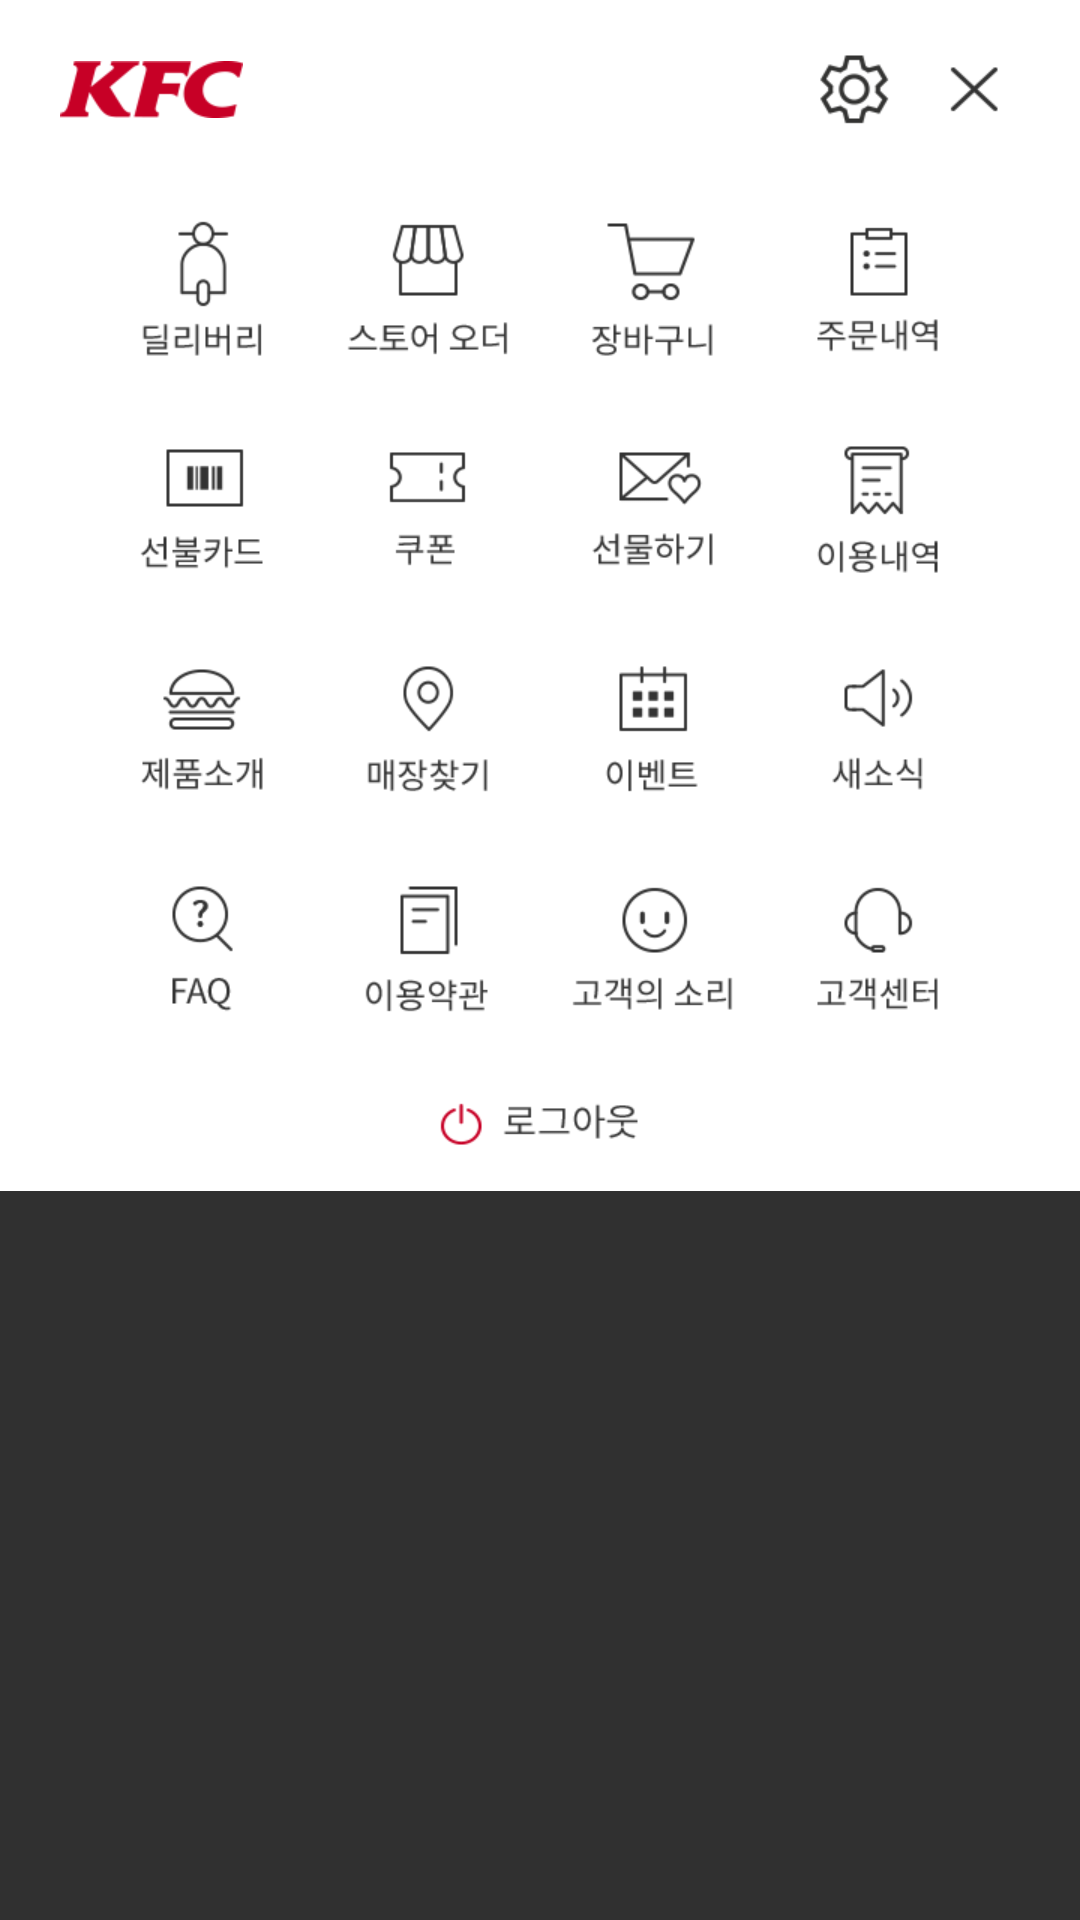

Android layout source for this screen:
<!-- AndroidManifest.xml: application theme AppTheme -->
<!-- res/layout/fragment_left_menu.xml -->
<?xml version="1.0" encoding="utf-8"?>
<layout xmlns:android="http://schemas.android.com/apk/res/android"
    xmlns:tools="http://schemas.android.com/tools">

    <ScrollView
        android:layout_width="match_parent"
        android:layout_height="match_parent"
        tools:context="kg.korea.kfc.activity.LeftMenuFragment">

        <LinearLayout
            android:layout_width="match_parent"
            android:layout_height="match_parent"
            android:background="@android:color/white"
            android:orientation="vertical">

            <RelativeLayout
                android:layout_width="match_parent"
                android:layout_height="@dimen/cm_title_layout_height"
                android:paddingLeft="@dimen/cm_title_layout_left_right"
                android:paddingRight="@dimen/cm_title_layout_left_right">

                <ImageView
                    android:layout_width="@dimen/logo_kfc_main_width"
                    android:layout_height="@dimen/logo_kfc_main_height"
                    android:layout_alignParentLeft="true"
                    android:layout_centerVertical="true"
                    android:background="@drawable/logo_kfc_main" />

                <Button
                    android:id="@+id/btn_left_menu_close"
                    android:layout_width="@dimen/icon_top_menu_close_width_height"
                    android:layout_height="@dimen/icon_top_menu_close_width_height"
                    android:layout_alignParentRight="true"
                    android:layout_centerVertical="true"
                    android:background="@drawable/icon_top_menu_close" />

                <Button
                    android:layout_width="@dimen/icon_top_menu_close_width_height"
                    android:layout_height="@dimen/icon_top_menu_close_width_height"
                    android:layout_centerVertical="true"
                    android:layout_marginRight="@dimen/icon_top_menu_right"
                    android:layout_toLeftOf="@id/btn_left_menu_close"
                    android:background="@drawable/icon_top_menu_setting" />


            </RelativeLayout>

            <RelativeLayout
                android:layout_width="match_parent"
                android:layout_height="0dp"
                android:layout_weight="1">

                <LinearLayout
                    android:layout_width="match_parent"
                    android:layout_height="@dimen/left_menu_membership_height" />

            </RelativeLayout>

            <LinearLayout
                android:layout_width="match_parent"
                android:layout_height="wrap_content"
                android:orientation="vertical">

                <LinearLayout
                    android:layout_width="match_parent"
                    android:layout_height="@dimen/left_menu_layout_height"
                    android:gravity="center"
                    android:orientation="horizontal">

                    <Button
                        android:layout_width="@dimen/left_menu_btn_width_height"
                        android:layout_height="@dimen/left_menu_btn_width_height"
                        android:background="@drawable/btn_menu01" />

                    <Button
                        android:layout_width="@dimen/left_menu_btn_width_height"
                        android:layout_height="@dimen/left_menu_btn_width_height"
                        android:layout_marginLeft="@dimen/left_menu_btn_left_right"
                        android:layout_marginRight="@dimen/left_menu_btn_left_right"
                        android:background="@drawable/btn_menu02" />

                    <Button
                        android:layout_width="@dimen/left_menu_btn_width_height"
                        android:layout_height="@dimen/left_menu_btn_width_height"
                        android:layout_marginRight="@dimen/left_menu_btn_left_right"
                        android:background="@drawable/btn_menu03" />

                    <Button
                        android:layout_width="@dimen/left_menu_btn_width_height"
                        android:layout_height="@dimen/left_menu_btn_width_height"
                        android:background="@drawable/btn_menu04" />

                </LinearLayout>

                <View
                    android:layout_width="match_parent"
                    android:layout_height="1px"
                    android:background="@color/color_f0f0f0" />

                <LinearLayout
                    android:layout_width="match_parent"
                    android:layout_height="@dimen/left_menu_layout_height"
                    android:gravity="center"
                    android:orientation="horizontal">

                    <Button
                        android:layout_width="@dimen/left_menu_btn_width_height"
                        android:layout_height="@dimen/left_menu_btn_width_height"
                        android:background="@drawable/btn_menu05" />

                    <Button
                        android:layout_width="@dimen/left_menu_btn_width_height"
                        android:layout_height="@dimen/left_menu_btn_width_height"
                        android:layout_marginLeft="@dimen/left_menu_btn_left_right"
                        android:layout_marginRight="@dimen/left_menu_btn_left_right"
                        android:background="@drawable/btn_menu06" />

                    <Button
                        android:layout_width="@dimen/left_menu_btn_width_height"
                        android:layout_height="@dimen/left_menu_btn_width_height"
                        android:layout_marginRight="@dimen/left_menu_btn_left_right"
                        android:background="@drawable/btn_menu07" />

                    <Button
                        android:layout_width="@dimen/left_menu_btn_width_height"
                        android:layout_height="@dimen/left_menu_btn_width_height"
                        android:background="@drawable/btn_menu08" />

                </LinearLayout>

                <View
                    android:layout_width="match_parent"
                    android:layout_height="1px"
                    android:background="@color/color_f0f0f0" />

                <LinearLayout
                    android:layout_width="match_parent"
                    android:layout_height="@dimen/left_menu_layout_height"
                    android:gravity="center"
                    android:orientation="horizontal">

                    <Button
                        android:layout_width="@dimen/left_menu_btn_width_height"
                        android:layout_height="@dimen/left_menu_btn_width_height"
                        android:background="@drawable/btn_menu09" />

                    <Button
                        android:layout_width="@dimen/left_menu_btn_width_height"
                        android:layout_height="@dimen/left_menu_btn_width_height"
                        android:layout_marginLeft="@dimen/left_menu_btn_left_right"
                        android:layout_marginRight="@dimen/left_menu_btn_left_right"
                        android:background="@drawable/btn_menu10" />

                    <Button
                        android:layout_width="@dimen/left_menu_btn_width_height"
                        android:layout_height="@dimen/left_menu_btn_width_height"
                        android:layout_marginRight="@dimen/left_menu_btn_left_right"
                        android:background="@drawable/btn_menu11" />

                    <RelativeLayout
                        android:layout_width="@dimen/left_menu_btn_width_height"
                        android:layout_height="@dimen/left_menu_btn_width_height"
                        android:background="@drawable/btn_menu12">

                        <TextView
                            android:layout_width="@dimen/bg_update_width_height"
                            android:layout_height="@dimen/bg_update_width_height"
                            android:layout_alignParentRight="true"
                            android:layout_marginRight="5dp"
                            android:background="@drawable/bg_update" />

                    </RelativeLayout>

                </LinearLayout>

                <View
                    android:layout_width="match_parent"
                    android:layout_height="1px"
                    android:background="@color/color_f0f0f0" />

                <LinearLayout
                    android:layout_width="match_parent"
                    android:layout_height="@dimen/left_menu_layout_height"
                    android:gravity="center"
                    android:orientation="horizontal">

                    <Button
                        android:layout_width="@dimen/left_menu_btn_width_height"
                        android:layout_height="@dimen/left_menu_btn_width_height"
                        android:background="@drawable/btn_menu13" />

                    <Button
                        android:layout_width="@dimen/left_menu_btn_width_height"
                        android:layout_height="@dimen/left_menu_btn_width_height"
                        android:layout_marginLeft="@dimen/left_menu_btn_left_right"
                        android:layout_marginRight="@dimen/left_menu_btn_left_right"
                        android:background="@drawable/btn_menu14" />

                    <Button
                        android:layout_width="@dimen/left_menu_btn_width_height"
                        android:layout_height="@dimen/left_menu_btn_width_height"
                        android:layout_marginRight="@dimen/left_menu_btn_left_right"
                        android:background="@drawable/btn_menu15" />

                    <Button
                        android:layout_width="@dimen/left_menu_btn_width_height"
                        android:layout_height="@dimen/left_menu_btn_width_height"
                        android:background="@drawable/btn_menu16" />

                </LinearLayout>


            </LinearLayout>

            <LinearLayout
                android:layout_width="match_parent"
                android:layout_height="@dimen/left_menu_bottom_height"
                android:background="@color/color_eeeeee"
                android:gravity="center">

                <Button
                    android:layout_width="@dimen/left_menu_loginout_width"
                    android:layout_height="@dimen/left_menu_loginout_height"
                    android:background="@drawable/btn_bottom_menu_logout" />

            </LinearLayout>

        </LinearLayout>
    </ScrollView>
</layout>
<!-- resources referenced by this layout -->
<resources>
  <dimen name="cm_title_layout_height">60dp</dimen>
  <dimen name="cm_title_layout_left_right">20dp</dimen>
  <dimen name="icon_top_menu_close_width_height">30dp</dimen>
  <dimen name="icon_top_menu_right">10dp</dimen>
  <dimen name="left_menu_bottom_height">44dp</dimen>
  <dimen name="left_menu_btn_left_right">20dp</dimen>
  <dimen name="left_menu_btn_width_height">55dp</dimen>
  <dimen name="left_menu_layout_height">73dp</dimen>
  <dimen name="left_menu_loginout_height">20dp</dimen>
  <dimen name="left_menu_loginout_width">80dp</dimen>
  <dimen name="logo_kfc_main_height">19dp</dimen>
  <dimen name="logo_kfc_main_width">61dp</dimen>
  <!-- drawable bg_update: png bitmap (drawable-xhdpi, 18074 bytes) -->
  <!-- drawable btn_bottom_menu_logout: png bitmap (drawable-xhdpi, 19733 bytes) -->
  <!-- drawable btn_menu01: png bitmap (drawable-xhdpi, 19787 bytes) -->
  <!-- drawable btn_menu02: png bitmap (drawable-xhdpi, 20186 bytes) -->
  <!-- drawable btn_menu03: png bitmap (drawable-xhdpi, 19880 bytes) -->
  <!-- drawable btn_menu04: png bitmap (drawable-xhdpi, 19482 bytes) -->
  <!-- drawable btn_menu05: png bitmap (drawable-xhdpi, 19207 bytes) -->
  <!-- drawable btn_menu06: png bitmap (drawable-xhdpi, 19153 bytes) -->
  <!-- drawable btn_menu07: png bitmap (drawable-xhdpi, 20437 bytes) -->
  <!-- drawable btn_menu08: png bitmap (drawable-xhdpi, 20166 bytes) -->
  <!-- drawable btn_menu09: png bitmap (drawable-xhdpi, 20318 bytes) -->
  <!-- drawable btn_menu10: png bitmap (drawable-xhdpi, 20510 bytes) -->
  <!-- drawable btn_menu11: png bitmap (drawable-xhdpi, 19317 bytes) -->
  <!-- drawable btn_menu12: png bitmap (drawable-xhdpi, 19759 bytes) -->
  <!-- drawable btn_menu13: png bitmap (drawable-xhdpi, 20033 bytes) -->
  <!-- drawable btn_menu14: png bitmap (drawable-xhdpi, 19441 bytes) -->
  <!-- drawable btn_menu15: png bitmap (drawable-xhdpi, 20206 bytes) -->
  <!-- drawable btn_menu16: png bitmap (drawable-xhdpi, 19885 bytes) -->
  <!-- drawable icon_top_menu_close: png bitmap (drawable-xhdpi, 19000 bytes) -->
  <!-- drawable icon_top_menu_setting: png bitmap (drawable-xhdpi, 19730 bytes) -->
  <!-- drawable logo_kfc_main: png bitmap (drawable-xhdpi, 36280 bytes) -->
  <style name="AppTheme" parent="Theme.AppCompat">
          
          <item name="windowNoTitle">true</item>
          <item name="colorPrimary">@color/colorPrimary</item>
          
          
          <item name="colorPrimaryDark">@android:color/black</item>
          <item name="colorAccent">@color/colorAccent</item>
  
          
          
      </style>
  <color name="colorPrimary">#3F51B5</color>
  <color name="colorAccent">#FF4081</color>
</resources>
